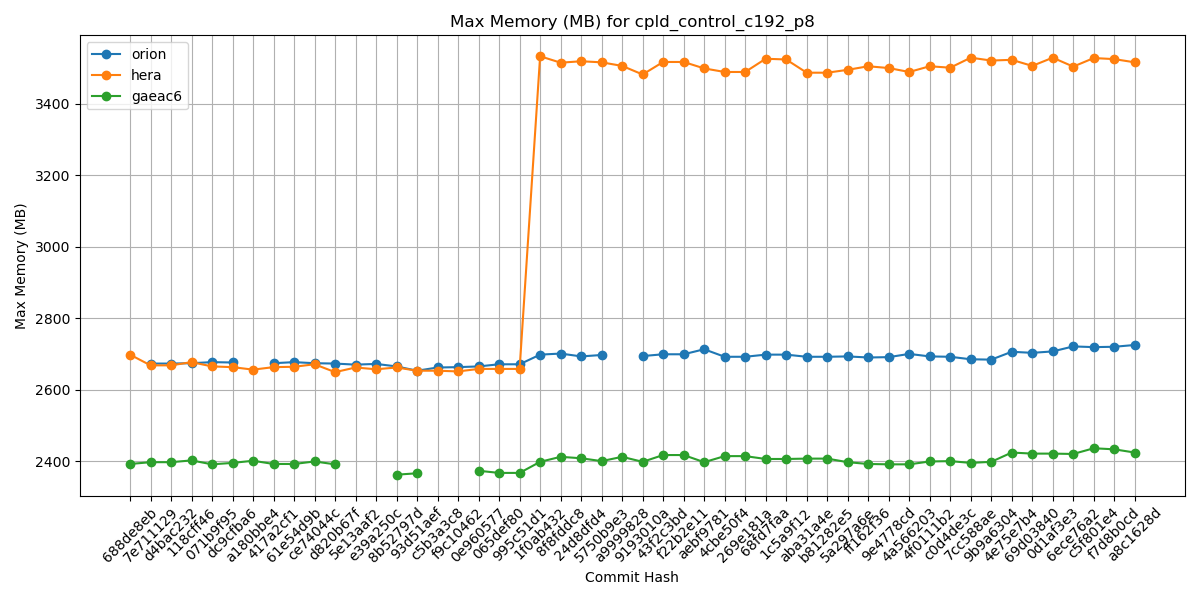

The file beside this chart, header and first rows:
Hash, orion, hera, gaeac6
688de8eb, , 2698, 2392
7e711129, 2673, 2668, 2397
d4bac232, 2673, 2668, 2397
118cff46, 2674, 2677, 2402
071b9f95, 2677, 2665, 2391
dc9cfba6, 2676, 2663, 2395
a180bbe4, , 2656, 2401
417a2cf1, 2674, 2663, 2392
61e54d9b, 2677, 2664, 2392
ce74044c, 2674, 2671, 2399
d820b67f, 2673, 2649, 2391
5e13aaf2, 2670, 2662, 
e39a250c, 2672, 2657, 
8b52797d, 2665, 2662, 2362
93d51aef, 2653, 2653, 2366
c5b3a3c8, 2662, 2653, 
f9c10462, 2663, 2651, 
0e960577, 2665, 2658, 2373
065def80, 2671, 2658, 2367
995c51d1, 2671, 2658, 2367
1f0ab432, 2698, 3533, 2398
8f8fddc8, 2701, 3515, 2412
24d8dfd4, 2693, 3519, 2408
5750b9e3, 2697, 3516, 2400
a9999828, , 3506, 2412
9193010a, 2694, 3482, 2398
43f2c3bd, 2699, 3517, 2417
f22b2e11, 2699, 3517, 2417
aebf9781, 2713, 3499, 2397
4cbe50f4, 2692, 3489, 2414
269e181a, 2692, 3489, 2414
68fd7faa, 2698, 3526, 2406
1c5a9f12, 2698, 3524, 2406
aba31a4e, 2692, 3487, 2407
b81282e5, 2692, 3487, 2407
5a297a6e, 2693, 3495, 2397
ff162f36, 2690, 3505, 2392
9e4778cd, 2691, 3500, 2391
4a566203, 2700, 3489, 2391
4f0111b2, 2693, 3505, 2399
c0d4de3c, 2692, 3501, 2400
7cc588ae, 2685, 3529, 2395
9b9a6304, 2684, 3521, 2398
4e75e7b4, 2706, 3523, 2424
69d03840, 2703, 3506, 2421
0d1af3e3, 2707, 3529, 2421
6ece76a2, 2721, 3504, 2420
c5f801e4, 2719, 3528, 2436
f7d8b0cd, 2720, 3525, 2433
a8c1628d, 2725, 3516, 2424
